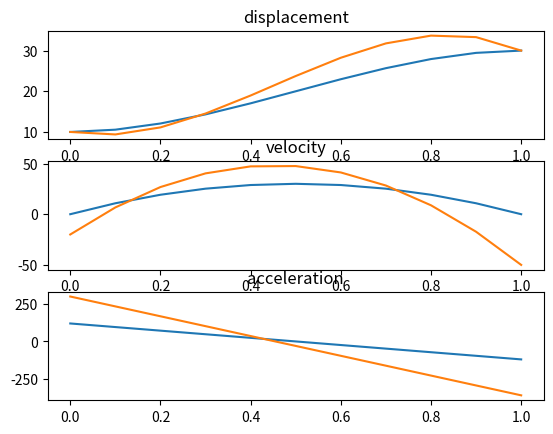

The script that saved this image:
"""
Resource:
[redacted]
"""

import matplotlib.pyplot as plt
import decimal

def drange(x, y, jump):
    while x < y:
        yield float(x)
        x += decimal.Decimal(jump)

def ThirdOrderInterpolation(time, position, velocity):
    '''
    time[0]: initial time
    time[1] : final time
    position[0]: initial position
    position[1]: final position
    velocity[0]: initial velocity
    velocity[1]: final velocity
    '''    
    a0 = position[0] # initial position
    a1 = velocity[0] # initial velocity
    a2 = (-3*(position[0]-position[1]) - (2*velocity[0]+velocity[1])*time[1]) / pow(time[1],2)
    a3 = (2*(position[0]-position[1]) + (velocity[0]+velocity[1])*time[1]) / pow(time[1],3)
    
    instant = []
    disp = []
    vel = []
    acc = []
    
    for t in list(drange(time[0], time[1], '0.1'))+[time[1]]:
        instant.append(t)
        disp.append(a0 + a1*t + a2*pow(t,2) + a3*pow(t,3))
        vel.append(a1 + 2*a2*t + 3*a3*pow(t,2))
        acc.append(2*a2 + 6*a3*t)
    return instant, disp, vel, acc

def PlotGraph(instant, disp, vel, acc):        
    plt.subplot(311)
    plt.plot(instant,disp)
    plt.title('displacement')
    plt.grid()    
    plt.subplot(312)
    plt.plot(instant,vel)
    plt.title('velocity')  
    plt.grid()      
    plt.subplot(313)
    plt.plot(instant,acc)
    plt.title('acceleration')
    plt.grid()
    plt.show()
        
if __name__ == '__main__':
    #~ instant1, disp1, vel1, acc1 = ThirdOrderInterpolation([0,2], [10,20], [0,-10])
    #~ instant2, disp2, vel2, acc2 = ThirdOrderInterpolation([2,4], [20,0], [-10,20])
    #~ instant3, disp3, vel3, acc3 = ThirdOrderInterpolation([4,8], [0,30], [20,3])
    #~ instant4, disp4, vel4, acc4 = ThirdOrderInterpolation([8,10], [30,40], [3,0])
    #~ instant = instant1+instant2+instant3+instant4
    #~ disp = disp1+disp2+disp3+disp4
    #~ vel = vel1+vel2+vel3+vel4
    #~ acc = acc1 + acc2 + acc3 + acc4
    #~ PlotGraph(instant, disp, vel, acc)
    instant, disp, vel, acc = ThirdOrderInterpolation([0,1], [10,30], [0,0])
    PlotGraph(instant, disp, vel, acc)    
    instant, disp, vel, acc = ThirdOrderInterpolation([0,1], [10,30], [-20,-50])
    PlotGraph(instant, disp, vel, acc)   
